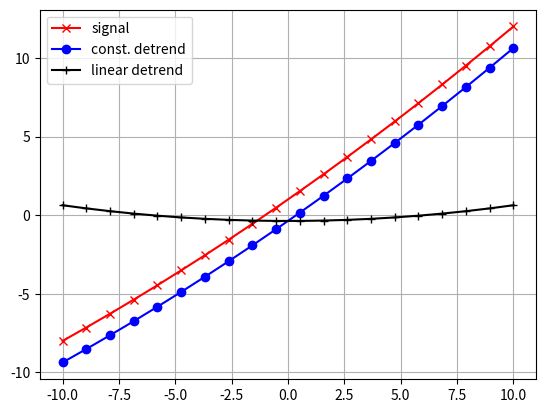

Here is the Python script that generated this plot:
import numpy as np
import scipy.signal as signal
import matplotlib.pyplot as plt

t = np.linspace(-10, 10, 20)
y = 1 + t + 0.01*t**2
yconst = signal.detrend(y, type='constant')
ylin = signal.detrend(y, type='linear')

plt.plot(t, y, '-rx')
plt.plot(t, yconst, '-bo')
plt.plot(t, ylin, '-k+')
plt.grid()
plt.legend(['signal', 'const. detrend', 'linear detrend'])
plt.show()
